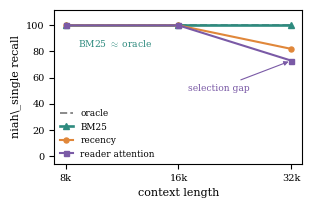

Python code for this plot:
#!/usr/bin/env python3
"""paper/figures/read_motiv.pdf --- selection, not fidelity, is the bottleneck.

RULER niah_single recall vs context length for four selectors:
  oracle (gold chunk always in), BM25, recency, and residual-state reader
  attention. Data are the chat-template-free selector sweep in tab_selector.
"""
import numpy as np
import matplotlib
matplotlib.use("Agg")
matplotlib.rcParams["pdf.fonttype"] = 42
matplotlib.rcParams["ps.fonttype"] = 42
import matplotlib.pyplot as plt

plt.rcParams.update({"font.family": "serif", "font.size": 9,
                     "mathtext.fontset": "cm", "axes.linewidth": 0.8})

C_ORACLE = "#8a8a8a"
C_BM25   = "#2e8b7f"
C_RECENCY = "#e0873a"
C_READER = "#7a5aa6"

x = np.array([8, 16, 32])
oracle   = [100, 100, 100]
bm25     = [100, 100, 100]
recency  = [100, 100, 82]
reader   = [100, 100, 73]

fig, ax = plt.subplots(figsize=(3.2, 2.0))
ax.set_xscale("log", base=2)
ax.plot(x, oracle, "--", color=C_ORACLE, lw=1.4, label="oracle")
ax.plot(x, bm25, "^-", color=C_BM25, lw=1.9, ms=4.5, label="BM25")
ax.plot(x, recency, "o-", color=C_RECENCY, lw=1.5, ms=3.6, label="recency")
ax.plot(x, reader, "s-", color=C_READER, lw=1.5, ms=3.6, label="reader attention")

ax.annotate("BM25 $\\approx$ oracle", (16, 100), (8.6, 84), fontsize=6.6,
            color=C_BM25, ha="left")
ax.annotate("selection gap", (32, 73), (17, 50), fontsize=6.6, color=C_READER,
            ha="left", arrowprops=dict(arrowstyle="-|>", color=C_READER, lw=0.8))

ax.set_ylim(-6, 112)
ax.set_xticks([8, 16, 32])
ax.set_xticklabels(["8k", "16k", "32k"], fontsize=7)
ax.tick_params(labelsize=7)
ax.set_xlabel("context length", fontsize=8)
ax.set_ylabel("niah\\_single recall", fontsize=8)
ax.legend(fontsize=6.4, loc="lower left", frameon=False, handlelength=1.5,
          borderaxespad=0.2)

fig.savefig("read_motiv.pdf", bbox_inches="tight", pad_inches=0.02)
fig.savefig("read_motiv.png", dpi=200, bbox_inches="tight", pad_inches=0.02)
print("wrote read_motiv.pdf / .png")
